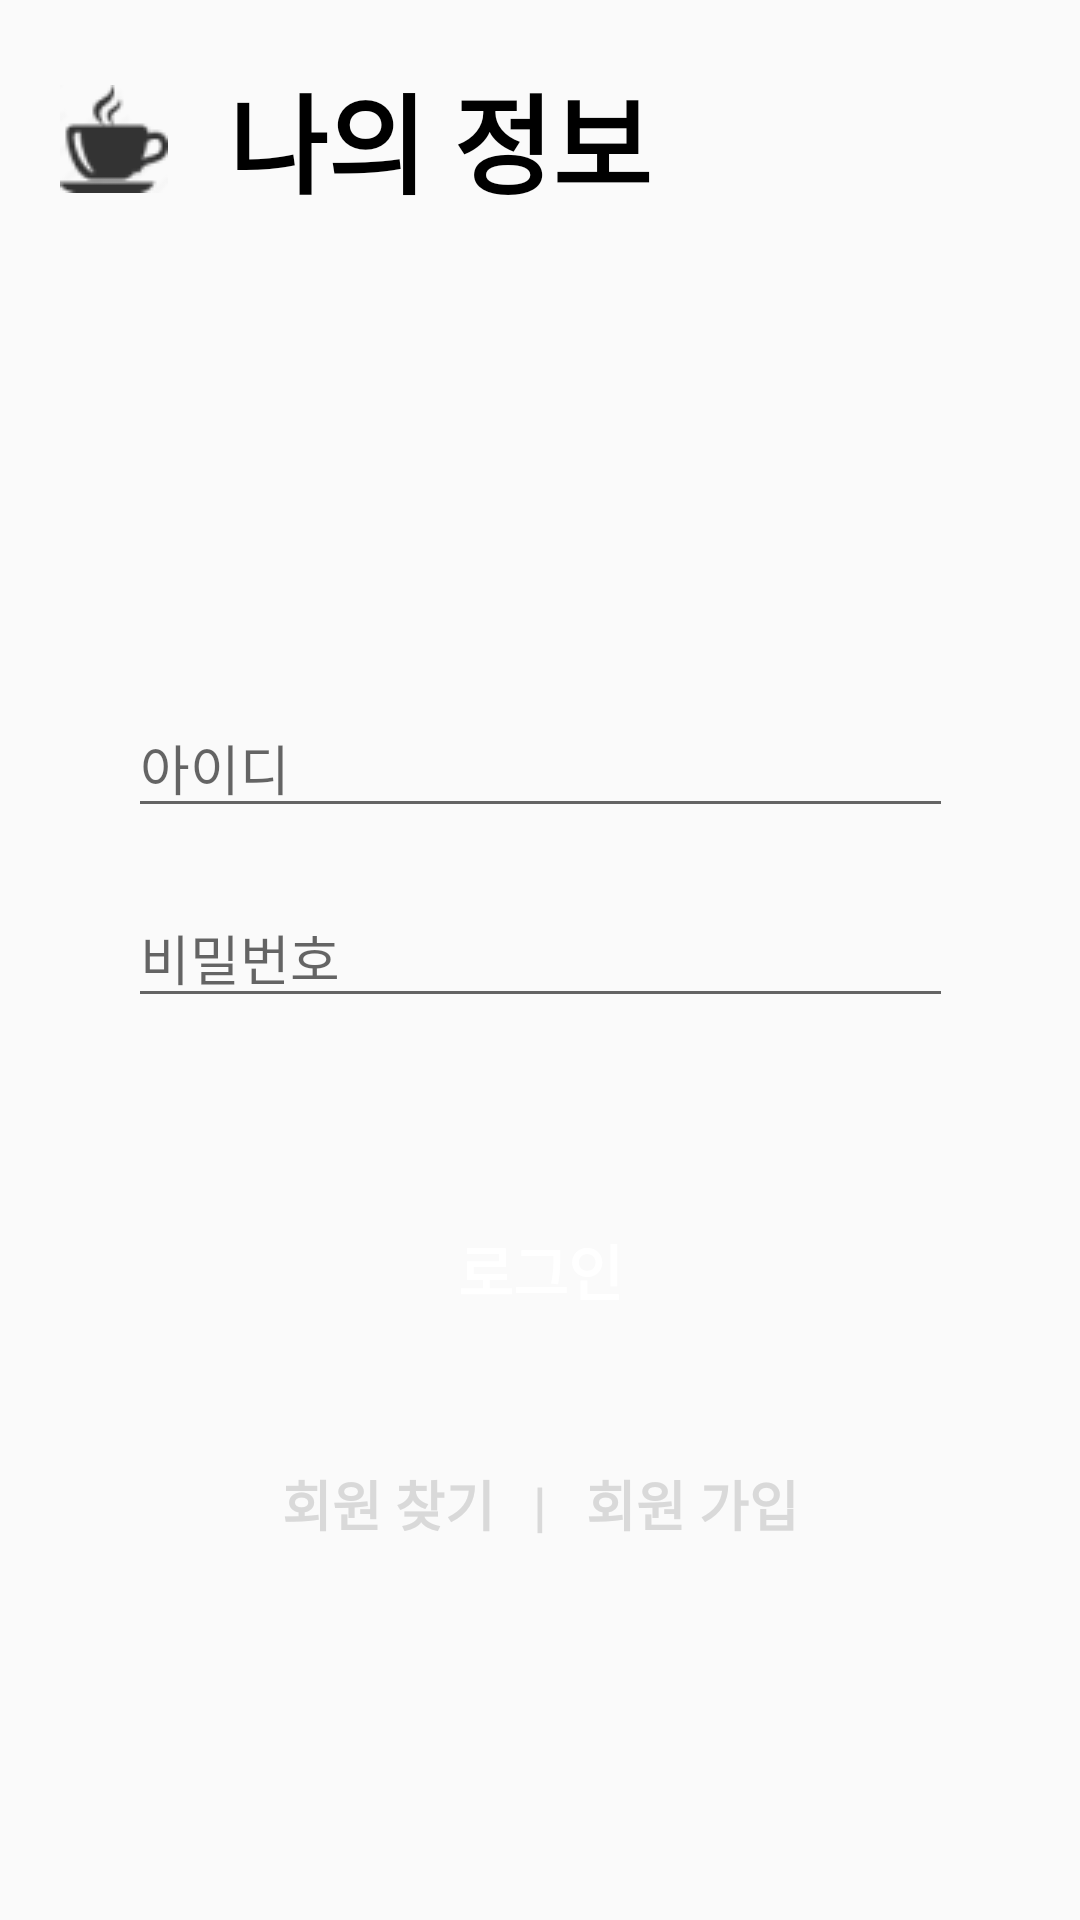

The Android layout XML behind this screen, and the referenced resources:
<!-- AndroidManifest.xml: application theme Theme.DaeChoong -->
<!-- res/layout/fragment_login.xml -->
<?xml version="1.0" encoding="utf-8"?>
<androidx.constraintlayout.widget.ConstraintLayout xmlns:android="http://schemas.android.com/apk/res/android"
    xmlns:app="http://schemas.android.com/apk/res-auto"
    xmlns:tools="http://schemas.android.com/tools"
    android:layout_width="match_parent"
    android:layout_height="match_parent"
    tools:context=".ui.MainActivity">

    <androidx.constraintlayout.widget.ConstraintLayout
        android:id="@+id/titleBox"
        android:layout_width="match_parent"
        android:layout_height="wrap_content"
        android:layout_marginStart="20dp"
        android:layout_marginEnd="20dp"
        android:layout_marginTop="20dp"
        app:layout_constraintStart_toStartOf="parent"
        app:layout_constraintEnd_toEndOf="parent"
        app:layout_constraintTop_toTopOf="parent">

        <ImageView
            android:id="@+id/titleIcon"
            android:layout_width="36dp"
            android:layout_height="36dp"
            android:src="@drawable/coffee_icon"
            app:layout_constraintStart_toStartOf="parent"
            app:layout_constraintTop_toTopOf="parent"
            app:layout_constraintBottom_toBottomOf="parent" />
        <TextView
            android:id="@+id/titleName"
            android:layout_width="0dp"
            android:layout_height="wrap_content"
            android:text="나의 정보"
            android:textSize="36dp"
            android:textStyle="bold"
            android:textColor="@color/black"
            android:layout_marginStart="20dp"
            app:layout_constraintStart_toEndOf="@id/titleIcon"
            app:layout_constraintEnd_toEndOf="parent"
            app:layout_constraintTop_toTopOf="parent"
            app:layout_constraintBottom_toBottomOf="parent"/>

    </androidx.constraintlayout.widget.ConstraintLayout>
    <androidx.constraintlayout.widget.ConstraintLayout
        android:id="@+id/loginBox"
        android:layout_width="match_parent"
        android:layout_height="wrap_content"
        android:layout_marginTop="160dp"
        app:layout_constraintStart_toStartOf="parent"
        app:layout_constraintEnd_toEndOf="parent"
        app:layout_constraintTop_toBottomOf="@id/titleBox">
        
        <EditText
            android:id="@+id/idEt"
            android:layout_width="275dp"
            android:layout_height="wrap_content"
            android:hint="아이디"
            android:backgroundTint="@color/lightBrown"
            app:layout_constraintStart_toStartOf="parent"
            app:layout_constraintEnd_toEndOf="parent"
            app:layout_constraintTop_toTopOf="parent"/>
        <EditText
            android:id="@+id/passwordEt"
            android:layout_width="275dp"
            android:layout_height="wrap_content"
            android:hint="비밀번호"
            android:backgroundTint="@color/lightBrown"
            android:layout_marginTop="20dp"
            app:layout_constraintStart_toStartOf="parent"
            app:layout_constraintEnd_toEndOf="parent"
            app:layout_constraintTop_toBottomOf="@id/idEt"/>
        <Button
            android:id="@+id/loginBtn"
            android:layout_width="120dp"
            android:layout_height="wrap_content"
            android:text="로그인"
            android:textColor="@color/white"
            android:textStyle="bold"
            android:textSize="20dp"
            android:background="@drawable/dark_button_background"
            android:layout_marginTop="60dp"
            app:layout_constraintStart_toStartOf="parent"
            app:layout_constraintEnd_toEndOf="parent"
            app:layout_constraintTop_toBottomOf="@id/passwordEt"/>
    </androidx.constraintlayout.widget.ConstraintLayout>
    <androidx.constraintlayout.widget.ConstraintLayout
        android:id="@+id/moreBox"
        android:layout_width="wrap_content"
        android:layout_height="wrap_content"
        android:layout_marginTop="30dp"
        app:layout_constraintStart_toStartOf="parent"
        app:layout_constraintEnd_toEndOf="parent"
        app:layout_constraintTop_toBottomOf="@id/loginBox">

        <Button
            android:id="@+id/userFindBtn"
            android:layout_width="wrap_content"
            android:layout_height="wrap_content"
            android:text="회원 찾기"
            android:textSize="18dp"
            android:textStyle="bold"
            android:textColor="@color/gray"
            android:background="@android:color/transparent"
            app:layout_constraintStart_toStartOf="parent"
            app:layout_constraintEnd_toStartOf="@id/divider"
            app:layout_constraintTop_toTopOf="parent"
            app:layout_constraintBottom_toBottomOf="parent"/>
        <TextView
            android:id="@+id/divider"
            android:layout_width="wrap_content"
            android:layout_height="wrap_content"
            android:text=" | "
            android:textSize="18dp"
            android:textStyle="bold"
            android:textColor="@color/gray"
            app:layout_constraintStart_toEndOf="@id/userFindBtn"
            app:layout_constraintEnd_toStartOf="@id/createAccountBtn"
            app:layout_constraintTop_toTopOf="parent"
            app:layout_constraintBottom_toBottomOf="parent"/>
        <Button
            android:id="@+id/createAccountBtn"
            android:layout_width="wrap_content"
            android:layout_height="wrap_content"
            android:text="회원 가입"
            android:textSize="18dp"
            android:textStyle="bold"
            android:textColor="@color/gray"
            android:background="@android:color/transparent"
            app:layout_constraintStart_toEndOf="@id/divider"
            app:layout_constraintEnd_toEndOf="parent"
            app:layout_constraintTop_toTopOf="parent"
            app:layout_constraintBottom_toBottomOf="parent"/>
    </androidx.constraintlayout.widget.ConstraintLayout>
</androidx.constraintlayout.widget.ConstraintLayout>
<!-- resources referenced by this layout -->
<resources>
  <color name="black">#FF000000</color>
  <color name="gray">#D9D9D9</color>
  <color name="white">#FFFFFFFF</color>
  <!-- drawable coffee_icon: png bitmap (drawable, 1493 bytes) -->
  <!-- drawable dark_button_background (drawable) -->
  <?xml version="1.0" encoding="utf-8"?>
  <ripple
      xmlns:android="http://schemas.android.com/apk/res/android"
      android:color="@android:color/transparent" >
  
      <item android:id="@+id/bb">
          <shape android:shape="rectangle">
              <solid android:color="@color/lightBrown" />
              <corners android:radius="10dp" />
          </shape>
      </item>
  </ripple>
  <style name="Theme.DaeChoong" parent="Base.Theme.DaeChoong" />
  <style name="Base.Theme.DaeChoong" parent="Theme.AppCompat.Light">
          
          
      </style>
</resources>
